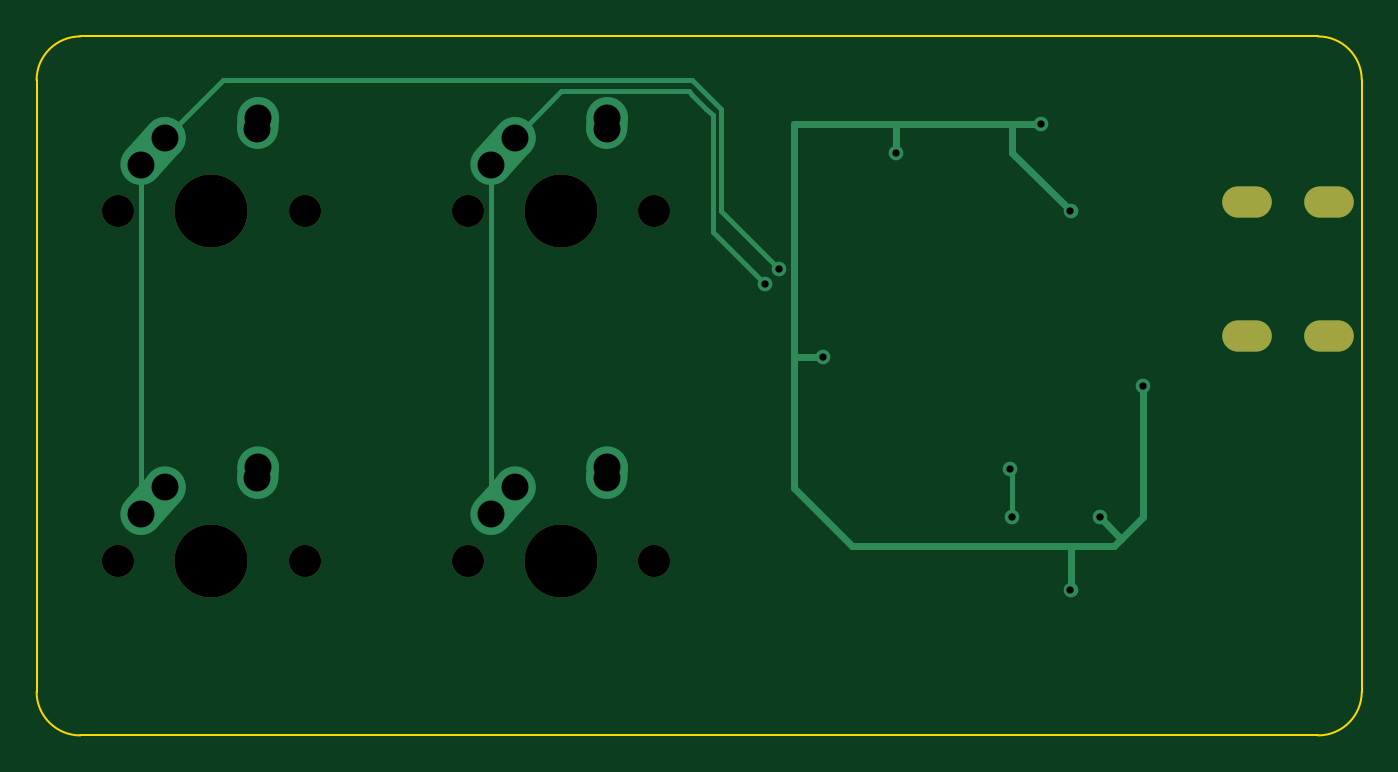
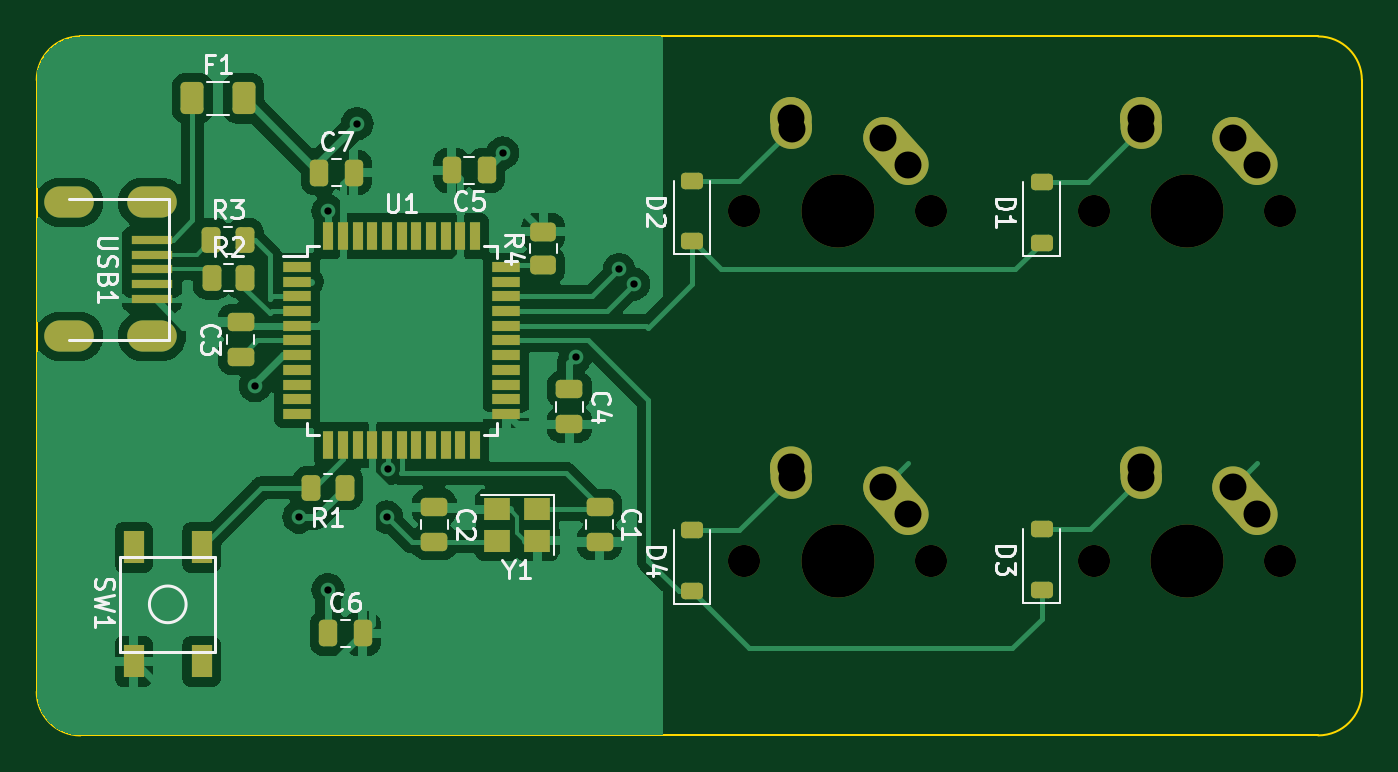
Circuit board: 9 layer files. Board 72.2 x 38.1 mm.
- bottom_copper: keyboard-B_Cu.gbr (89765 bytes)
- bottom_mask: keyboard-B_Mask.gbr (6345 bytes)
- bottom_silk: keyboard-B_Silkscreen.gbr (25385 bytes)
- outline: keyboard-Edge_Cuts.gbr (983 bytes)
- top_copper: keyboard-F_Cu.gbr (4620 bytes)
- top_mask: keyboard-F_Mask.gbr (1063 bytes)
- top_silk: keyboard-F_Silkscreen.gbr (452 bytes)
- drill: keyboard-NPTH.drl (598 bytes)
- drill: keyboard-PTH.drl (1071 bytes)

=== bottom_copper: keyboard-B_Cu.gbr (89765 bytes, source omitted) ===
=== bottom_mask: keyboard-B_Mask.gbr ===
%TF.GenerationSoftware,KiCad,Pcbnew,7.0.8*%
%TF.CreationDate,2023-10-09T20:52:53+02:00*%
%TF.ProjectId,keyboard,6b657962-6f61-4726-942e-6b696361645f,rev?*%
%TF.SameCoordinates,Original*%
%TF.FileFunction,Soldermask,Bot*%
%TF.FilePolarity,Negative*%
%FSLAX46Y46*%
G04 Gerber Fmt 4.6, Leading zero omitted, Abs format (unit mm)*
G04 Created by KiCad (PCBNEW 7.0.8) date 2023-10-09 20:52:53*
%MOMM*%
%LPD*%
G01*
G04 APERTURE LIST*
G04 Aperture macros list*
%AMRoundRect*
0 Rectangle with rounded corners*
0 $1 Rounding radius*
0 $2 $3 $4 $5 $6 $7 $8 $9 X,Y pos of 4 corners*
0 Add a 4 corners polygon primitive as box body*
4,1,4,$2,$3,$4,$5,$6,$7,$8,$9,$2,$3,0*
0 Add four circle primitives for the rounded corners*
1,1,$1+$1,$2,$3*
1,1,$1+$1,$4,$5*
1,1,$1+$1,$6,$7*
1,1,$1+$1,$8,$9*
0 Add four rect primitives between the rounded corners*
20,1,$1+$1,$2,$3,$4,$5,0*
20,1,$1+$1,$4,$5,$6,$7,0*
20,1,$1+$1,$6,$7,$8,$9,0*
20,1,$1+$1,$8,$9,$2,$3,0*%
%AMHorizOval*
0 Thick line with rounded ends*
0 $1 width*
0 $2 $3 position (X,Y) of the first rounded end (center of the circle)*
0 $4 $5 position (X,Y) of the second rounded end (center of the circle)*
0 Add line between two ends*
20,1,$1,$2,$3,$4,$5,0*
0 Add two circle primitives to create the rounded ends*
1,1,$1,$2,$3*
1,1,$1,$4,$5*%
G04 Aperture macros list end*
%ADD10C,1.750000*%
%ADD11C,3.987800*%
%ADD12HorizOval,2.250000X0.655001X0.730000X-0.655001X-0.730000X0*%
%ADD13C,2.250000*%
%ADD14HorizOval,2.250000X0.020000X0.290000X-0.020000X-0.290000X0*%
%ADD15R,1.400000X1.200000*%
%ADD16RoundRect,0.250000X-0.475000X0.250000X-0.475000X-0.250000X0.475000X-0.250000X0.475000X0.250000X0*%
%ADD17RoundRect,0.250000X0.262500X0.450000X-0.262500X0.450000X-0.262500X-0.450000X0.262500X-0.450000X0*%
%ADD18RoundRect,0.225000X0.375000X-0.225000X0.375000X0.225000X-0.375000X0.225000X-0.375000X-0.225000X0*%
%ADD19R,2.250000X0.500000*%
%ADD20O,2.700000X1.700000*%
%ADD21RoundRect,0.250000X-0.250000X-0.475000X0.250000X-0.475000X0.250000X0.475000X-0.250000X0.475000X0*%
%ADD22RoundRect,0.250000X0.250000X0.475000X-0.250000X0.475000X-0.250000X-0.475000X0.250000X-0.475000X0*%
%ADD23R,1.100000X1.800000*%
%ADD24RoundRect,0.250000X0.375000X0.625000X-0.375000X0.625000X-0.375000X-0.625000X0.375000X-0.625000X0*%
%ADD25R,1.500000X0.550000*%
%ADD26R,0.550000X1.500000*%
%ADD27RoundRect,0.250000X-0.262500X-0.450000X0.262500X-0.450000X0.262500X0.450000X-0.262500X0.450000X0*%
%ADD28RoundRect,0.250000X0.450000X-0.262500X0.450000X0.262500X-0.450000X0.262500X-0.450000X-0.262500X0*%
%ADD29RoundRect,0.250000X0.475000X-0.250000X0.475000X0.250000X-0.475000X0.250000X-0.475000X-0.250000X0*%
G04 APERTURE END LIST*
D10*
%TO.C,MX1*%
X107632500Y-65087500D03*
D11*
X112712500Y-65087500D03*
D10*
X117792500Y-65087500D03*
D12*
X109557501Y-61817500D03*
D13*
X110212500Y-61087500D03*
D14*
X115232500Y-60297500D03*
D13*
X115252500Y-60007500D03*
%TD*%
D10*
%TO.C,MX3*%
X107632500Y-84137500D03*
D11*
X112712500Y-84137500D03*
D10*
X117792500Y-84137500D03*
D12*
X109557501Y-80867500D03*
D13*
X110212500Y-80137500D03*
D14*
X115232500Y-79347500D03*
D13*
X115252500Y-79057500D03*
%TD*%
D10*
%TO.C,MX4*%
X126682500Y-84137500D03*
D11*
X131762500Y-84137500D03*
D10*
X136842500Y-84137500D03*
D12*
X128607501Y-80867500D03*
D13*
X129262500Y-80137500D03*
D14*
X134282500Y-79347500D03*
D13*
X134302500Y-79057500D03*
%TD*%
D10*
%TO.C,MX2*%
X126682500Y-65087500D03*
D11*
X131762500Y-65087500D03*
D10*
X136842500Y-65087500D03*
D12*
X128607501Y-61817500D03*
D13*
X129262500Y-61087500D03*
D14*
X134282500Y-60297500D03*
D13*
X134302500Y-60007500D03*
%TD*%
D15*
%TO.C,Y1*%
X148122250Y-81345250D03*
X150322250Y-81345250D03*
X150322250Y-83045250D03*
X148122250Y-83045250D03*
%TD*%
D16*
%TO.C,C1*%
X144734250Y-81218250D03*
X144734250Y-83118250D03*
%TD*%
D17*
%TO.C,R3*%
X165893750Y-66675000D03*
X164068750Y-66675000D03*
%TD*%
D18*
%TO.C,D2*%
X139700000Y-66737500D03*
X139700000Y-63437500D03*
%TD*%
D19*
%TO.C,USB1*%
X169138000Y-69862500D03*
X169138000Y-69062500D03*
X169138000Y-68262500D03*
X169138000Y-67462500D03*
X169138000Y-66662500D03*
D20*
X173638000Y-71912500D03*
X173638000Y-64612500D03*
X169138000Y-71912500D03*
X169138000Y-64612500D03*
%TD*%
D18*
%TO.C,D3*%
X120650000Y-85725000D03*
X120650000Y-82425000D03*
%TD*%
D16*
%TO.C,C2*%
X153751250Y-81218250D03*
X153751250Y-83118250D03*
%TD*%
D17*
%TO.C,R2*%
X165870250Y-68707000D03*
X164045250Y-68707000D03*
%TD*%
D21*
%TO.C,C5*%
X150896250Y-62864250D03*
X152796250Y-62864250D03*
%TD*%
D22*
%TO.C,C6*%
X159543750Y-88106250D03*
X157643750Y-88106250D03*
%TD*%
D23*
%TO.C,SW1*%
X170125000Y-89618750D03*
X166425000Y-83418750D03*
X166425000Y-89618750D03*
X170125000Y-83418750D03*
%TD*%
D22*
%TO.C,C7*%
X160035250Y-62991250D03*
X158135250Y-62991250D03*
%TD*%
D24*
%TO.C,F1*%
X166933000Y-58935250D03*
X164133000Y-58935250D03*
%TD*%
D18*
%TO.C,D1*%
X120650000Y-66800000D03*
X120650000Y-63500000D03*
%TD*%
D16*
%TO.C,C4*%
X146385250Y-74807250D03*
X146385250Y-76707250D03*
%TD*%
D25*
%TO.C,U1*%
X161229250Y-68135250D03*
X161229250Y-68935250D03*
X161229250Y-69735250D03*
X161229250Y-70535250D03*
X161229250Y-71335250D03*
X161229250Y-72135250D03*
X161229250Y-72935250D03*
X161229250Y-73735250D03*
X161229250Y-74535250D03*
X161229250Y-75335250D03*
X161229250Y-76135250D03*
D26*
X159529250Y-77835250D03*
X158729250Y-77835250D03*
X157929250Y-77835250D03*
X157129250Y-77835250D03*
X156329250Y-77835250D03*
X155529250Y-77835250D03*
X154729250Y-77835250D03*
X153929250Y-77835250D03*
X153129250Y-77835250D03*
X152329250Y-77835250D03*
X151529250Y-77835250D03*
D25*
X149829250Y-76135250D03*
X149829250Y-75335250D03*
X149829250Y-74535250D03*
X149829250Y-73735250D03*
X149829250Y-72935250D03*
X149829250Y-72135250D03*
X149829250Y-71335250D03*
X149829250Y-70535250D03*
X149829250Y-69735250D03*
X149829250Y-68935250D03*
X149829250Y-68135250D03*
D26*
X151529250Y-66435250D03*
X152329250Y-66435250D03*
X153129250Y-66435250D03*
X153929250Y-66435250D03*
X154729250Y-66435250D03*
X155529250Y-66435250D03*
X156329250Y-66435250D03*
X157129250Y-66435250D03*
X157929250Y-66435250D03*
X158729250Y-66435250D03*
X159529250Y-66435250D03*
%TD*%
D27*
%TO.C,R1*%
X158631250Y-80168750D03*
X160456250Y-80168750D03*
%TD*%
D18*
%TO.C,D4*%
X139700000Y-85787500D03*
X139700000Y-82487500D03*
%TD*%
D28*
%TO.C,R4*%
X147796250Y-68040250D03*
X147796250Y-66215250D03*
%TD*%
D29*
%TO.C,C3*%
X164306250Y-73025000D03*
X164306250Y-71125000D03*
%TD*%
M02*

=== bottom_silk: keyboard-B_Silkscreen.gbr (25385 bytes, source omitted) ===
=== outline: keyboard-Edge_Cuts.gbr ===
%TF.GenerationSoftware,KiCad,Pcbnew,7.0.8*%
%TF.CreationDate,2023-10-09T20:52:53+02:00*%
%TF.ProjectId,keyboard,6b657962-6f61-4726-942e-6b696361645f,rev?*%
%TF.SameCoordinates,Original*%
%TF.FileFunction,Profile,NP*%
%FSLAX46Y46*%
G04 Gerber Fmt 4.6, Leading zero omitted, Abs format (unit mm)*
G04 Created by KiCad (PCBNEW 7.0.8) date 2023-10-09 20:52:53*
%MOMM*%
%LPD*%
G01*
G04 APERTURE LIST*
%TA.AperFunction,Profile*%
%ADD10C,0.100000*%
%TD*%
G04 APERTURE END LIST*
D10*
X105568750Y-93662500D02*
X173037500Y-93662500D01*
X103187500Y-57943750D02*
X103187500Y-91281250D01*
X173037500Y-55562500D02*
X105568750Y-55562500D01*
X175418750Y-91281250D02*
X175418750Y-57943750D01*
X173037500Y-93662500D02*
G75*
G03*
X175418750Y-91281250I0J2381250D01*
G01*
X175418750Y-57943750D02*
G75*
G03*
X173037500Y-55562500I-2381250J0D01*
G01*
X105568750Y-55562500D02*
G75*
G03*
X103187500Y-57943750I0J-2381250D01*
G01*
X103187500Y-91281250D02*
G75*
G03*
X105568750Y-93662500I2381250J0D01*
G01*
M02*

=== top_copper: keyboard-F_Cu.gbr ===
%TF.GenerationSoftware,KiCad,Pcbnew,7.0.8*%
%TF.CreationDate,2023-10-09T20:52:53+02:00*%
%TF.ProjectId,keyboard,6b657962-6f61-4726-942e-6b696361645f,rev?*%
%TF.SameCoordinates,Original*%
%TF.FileFunction,Copper,L1,Top*%
%TF.FilePolarity,Positive*%
%FSLAX46Y46*%
G04 Gerber Fmt 4.6, Leading zero omitted, Abs format (unit mm)*
G04 Created by KiCad (PCBNEW 7.0.8) date 2023-10-09 20:52:53*
%MOMM*%
%LPD*%
G01*
G04 APERTURE LIST*
G04 Aperture macros list*
%AMHorizOval*
0 Thick line with rounded ends*
0 $1 width*
0 $2 $3 position (X,Y) of the first rounded end (center of the circle)*
0 $4 $5 position (X,Y) of the second rounded end (center of the circle)*
0 Add line between two ends*
20,1,$1,$2,$3,$4,$5,0*
0 Add two circle primitives to create the rounded ends*
1,1,$1,$2,$3*
1,1,$1,$4,$5*%
G04 Aperture macros list end*
%TA.AperFunction,ComponentPad*%
%ADD10HorizOval,2.250000X0.655001X0.730000X-0.655001X-0.730000X0*%
%TD*%
%TA.AperFunction,ComponentPad*%
%ADD11C,2.250000*%
%TD*%
%TA.AperFunction,ComponentPad*%
%ADD12HorizOval,2.250000X0.020000X0.290000X-0.020000X-0.290000X0*%
%TD*%
%TA.AperFunction,ComponentPad*%
%ADD13O,2.700000X1.700000*%
%TD*%
%TA.AperFunction,ViaPad*%
%ADD14C,0.800000*%
%TD*%
%TA.AperFunction,Conductor*%
%ADD15C,0.254000*%
%TD*%
%TA.AperFunction,Conductor*%
%ADD16C,0.381000*%
%TD*%
G04 APERTURE END LIST*
D10*
%TO.P,MX1,1,COL*%
%TO.N,Col0*%
X109557501Y-61817500D03*
D11*
X110212500Y-61087500D03*
D12*
%TO.P,MX1,2,ROW*%
%TO.N,Net-(D1-A)*%
X115232500Y-60297500D03*
D11*
X115252500Y-60007500D03*
%TD*%
D10*
%TO.P,MX3,1,COL*%
%TO.N,Col0*%
X109557501Y-80867500D03*
D11*
X110212500Y-80137500D03*
D12*
%TO.P,MX3,2,ROW*%
%TO.N,Net-(D3-A)*%
X115232500Y-79347500D03*
D11*
X115252500Y-79057500D03*
%TD*%
D10*
%TO.P,MX4,1,COL*%
%TO.N,Col1*%
X128607501Y-80867500D03*
D11*
X129262500Y-80137500D03*
D12*
%TO.P,MX4,2,ROW*%
%TO.N,Net-(D4-A)*%
X134282500Y-79347500D03*
D11*
X134302500Y-79057500D03*
%TD*%
D10*
%TO.P,MX2,1,COL*%
%TO.N,Col1*%
X128607501Y-61817500D03*
D11*
X129262500Y-61087500D03*
D12*
%TO.P,MX2,2,ROW*%
%TO.N,Net-(D2-A)*%
X134282500Y-60297500D03*
D11*
X134302500Y-60007500D03*
%TD*%
D13*
%TO.P,USB1,6,SHIELD*%
%TO.N,unconnected-(USB1-SHIELD-Pad6)*%
X173638000Y-71912500D03*
X173638000Y-64612500D03*
X169138000Y-71912500D03*
X169138000Y-64612500D03*
%TD*%
D14*
%TO.N,Net-(U1-XTAL2)*%
X156258569Y-79128960D03*
X156339250Y-81756250D03*
%TO.N,+5V*%
X159543750Y-65087500D03*
X157956250Y-60325000D03*
X163512500Y-74612500D03*
X159543750Y-85725000D03*
X146050000Y-73025000D03*
X150018750Y-61912500D03*
X161131250Y-81756250D03*
%TO.N,Col0*%
X143668750Y-68262500D03*
%TO.N,Col1*%
X142875000Y-69056250D03*
%TD*%
D15*
%TO.N,Net-(U1-XTAL2)*%
X156339250Y-79209641D02*
X156258569Y-79128960D01*
X156339250Y-81756250D02*
X156339250Y-79209641D01*
D16*
%TO.N,+5V*%
X144462500Y-72231250D02*
X144462500Y-73025000D01*
X159543750Y-83343750D02*
X159543750Y-85725000D01*
X157956250Y-60325000D02*
X156368750Y-60325000D01*
X162321875Y-82946875D02*
X163512500Y-81756250D01*
X149225000Y-60325000D02*
X145256250Y-60325000D01*
X150018750Y-61912500D02*
X150018750Y-60325000D01*
X144462500Y-73025000D02*
X144462500Y-80168750D01*
X159543750Y-83343750D02*
X161925000Y-83343750D01*
X156368750Y-60325000D02*
X156368750Y-61912500D01*
X144462500Y-80168750D02*
X147637500Y-83343750D01*
X161131250Y-81756250D02*
X162321875Y-82946875D01*
X150018750Y-60325000D02*
X149225000Y-60325000D01*
X163512500Y-81756250D02*
X163512500Y-74612500D01*
X145256250Y-60325000D02*
X144462500Y-60325000D01*
X144462500Y-60325000D02*
X144462500Y-72231250D01*
X147637500Y-83343750D02*
X159543750Y-83343750D01*
X156368750Y-60325000D02*
X150018750Y-60325000D01*
X146050000Y-73025000D02*
X144462500Y-73025000D01*
X156368750Y-61912500D02*
X159543750Y-65087500D01*
X161925000Y-83343750D02*
X162321875Y-82946875D01*
D15*
%TO.N,Col0*%
X113356250Y-57943750D02*
X114300000Y-57943750D01*
X110212500Y-61087500D02*
X113356250Y-57943750D01*
X108902500Y-62547500D02*
X108902500Y-81597500D01*
X114300000Y-57943750D02*
X138906250Y-57943750D01*
X140493750Y-65087500D02*
X143668750Y-68262500D01*
X140493750Y-59531250D02*
X140493750Y-65087500D01*
X138906250Y-57943750D02*
X140493750Y-59531250D01*
%TO.N,Col1*%
X138906250Y-58737500D02*
X139700000Y-59531250D01*
X131791426Y-58558574D02*
X138727324Y-58558574D01*
X139700000Y-59531250D02*
X140039750Y-59871000D01*
X138727324Y-58558574D02*
X138906250Y-58737500D01*
X140039750Y-59871000D02*
X140039750Y-65087500D01*
X140039750Y-65087500D02*
X140039750Y-66221000D01*
X140039750Y-66221000D02*
X142875000Y-69056250D01*
X127952500Y-62547500D02*
X127952500Y-81597500D01*
X129262500Y-61087500D02*
X131791426Y-58558574D01*
%TD*%
M02*

=== top_mask: keyboard-F_Mask.gbr ===
%TF.GenerationSoftware,KiCad,Pcbnew,7.0.8*%
%TF.CreationDate,2023-10-09T20:52:53+02:00*%
%TF.ProjectId,keyboard,6b657962-6f61-4726-942e-6b696361645f,rev?*%
%TF.SameCoordinates,Original*%
%TF.FileFunction,Soldermask,Top*%
%TF.FilePolarity,Negative*%
%FSLAX46Y46*%
G04 Gerber Fmt 4.6, Leading zero omitted, Abs format (unit mm)*
G04 Created by KiCad (PCBNEW 7.0.8) date 2023-10-09 20:52:53*
%MOMM*%
%LPD*%
G01*
G04 APERTURE LIST*
%ADD10C,1.750000*%
%ADD11C,3.987800*%
%ADD12O,2.700000X1.700000*%
G04 APERTURE END LIST*
D10*
%TO.C,MX1*%
X107632500Y-65087500D03*
D11*
X112712500Y-65087500D03*
D10*
X117792500Y-65087500D03*
%TD*%
%TO.C,MX3*%
X107632500Y-84137500D03*
D11*
X112712500Y-84137500D03*
D10*
X117792500Y-84137500D03*
%TD*%
%TO.C,MX4*%
X126682500Y-84137500D03*
D11*
X131762500Y-84137500D03*
D10*
X136842500Y-84137500D03*
%TD*%
%TO.C,MX2*%
X126682500Y-65087500D03*
D11*
X131762500Y-65087500D03*
D10*
X136842500Y-65087500D03*
%TD*%
D12*
%TO.C,USB1*%
X173638000Y-71912500D03*
X173638000Y-64612500D03*
X169138000Y-71912500D03*
X169138000Y-64612500D03*
%TD*%
M02*

=== top_silk: keyboard-F_Silkscreen.gbr ===
%TF.GenerationSoftware,KiCad,Pcbnew,7.0.8*%
%TF.CreationDate,2023-10-09T20:52:53+02:00*%
%TF.ProjectId,keyboard,6b657962-6f61-4726-942e-6b696361645f,rev?*%
%TF.SameCoordinates,Original*%
%TF.FileFunction,Legend,Top*%
%TF.FilePolarity,Positive*%
%FSLAX46Y46*%
G04 Gerber Fmt 4.6, Leading zero omitted, Abs format (unit mm)*
G04 Created by KiCad (PCBNEW 7.0.8) date 2023-10-09 20:52:53*
%MOMM*%
%LPD*%
G01*
G04 APERTURE LIST*
G04 APERTURE END LIST*
M02*

=== drill: keyboard-NPTH.drl ===
M48
; DRILL file {KiCad 7.0.8} date Mon 09 Oct 2023 08:53:09 PM CEST
; FORMAT={-:-/ absolute / inch / decimal}
; #@! TF.CreationDate,2023-10-09T20:53:09+02:00
; #@! TF.GenerationSoftware,Kicad,Pcbnew,7.0.8
; #@! TF.FileFunction,NonPlated,1,2,NPTH
FMAT,2
INCH
; #@! TA.AperFunction,NonPlated,NPTH,ComponentDrill
T1C0.0689
; #@! TA.AperFunction,NonPlated,NPTH,ComponentDrill
T2C0.1570
%
G90
G05
T1
X4.2375Y-2.5625
X4.2375Y-3.3125
X4.6375Y-2.5625
X4.6375Y-3.3125
X4.9875Y-2.5625
X4.9875Y-3.3125
X5.3875Y-2.5625
X5.3875Y-3.3125
T2
X4.4375Y-2.5625
X4.4375Y-3.3125
X5.1875Y-2.5625
X5.1875Y-3.3125
T0
M30

=== drill: keyboard-PTH.drl ===
M48
; DRILL file {KiCad 7.0.8} date Mon 09 Oct 2023 08:53:09 PM CEST
; FORMAT={-:-/ absolute / inch / decimal}
; #@! TF.CreationDate,2023-10-09T20:53:09+02:00
; #@! TF.GenerationSoftware,Kicad,Pcbnew,7.0.8
; #@! TF.FileFunction,Plated,1,2,PTH
FMAT,2
INCH
; #@! TA.AperFunction,Plated,PTH,ViaDrill
T1C0.0157
; #@! TA.AperFunction,Plated,PTH,ComponentDrill
T2C0.0276
; #@! TA.AperFunction,Plated,PTH,ComponentDrill
T3C0.0579
%
G90
G05
T1
X5.625Y-2.7188
X5.6562Y-2.6875
X5.75Y-2.875
X5.9062Y-2.4375
X6.1519Y-3.1153
X6.1551Y-3.2188
X6.2188Y-2.375
X6.2812Y-2.5625
X6.2812Y-3.375
X6.3438Y-3.2188
X6.4375Y-2.9375
T3
X4.2875Y-2.4625
X4.2875Y-3.2125
X4.3391Y-2.405
X4.3391Y-3.155
X4.5359Y-2.3853
X4.5359Y-3.1353
X4.5375Y-2.3625
X4.5375Y-3.1125
X5.0375Y-2.4625
X5.0375Y-3.2125
X5.0891Y-2.405
X5.0891Y-3.155
X5.2859Y-2.3853
X5.2859Y-3.1353
X5.2875Y-2.3625
X5.2875Y-3.1125
T2
G00X6.6826Y-2.5438
M15
G01X6.6354Y-2.5438
M16
G05
G00X6.6826Y-2.8312
M15
G01X6.6354Y-2.8312
M16
G05
G00X6.8598Y-2.5438
M15
G01X6.8125Y-2.5438
M16
G05
G00X6.8598Y-2.8312
M15
G01X6.8125Y-2.8312
M16
G05
T0
M30

